Labelled photos from "raw_data", an image-classification folder in Tahkare/Projet-AIC. The possible labels are: chaetognatha, copepoda, euphausiids, fish larvae, limacina, medusae.

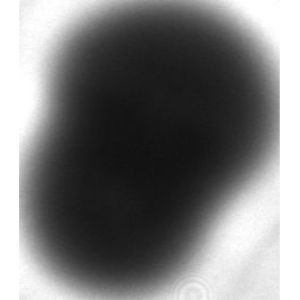
Label: limacina

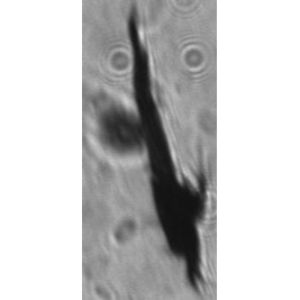
Label: euphausiids

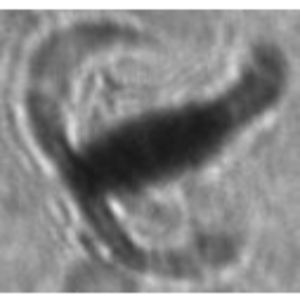
Label: copepoda

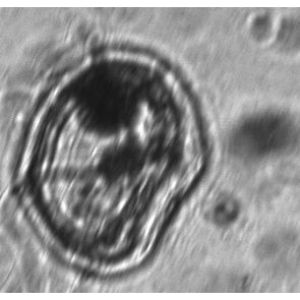
Label: medusae

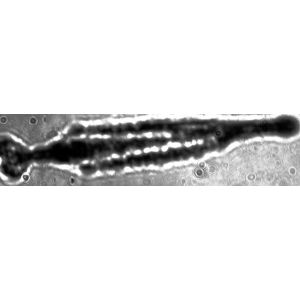
Label: chaetognatha

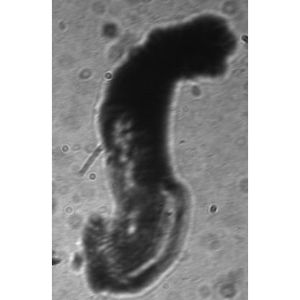
Label: fish larvae
